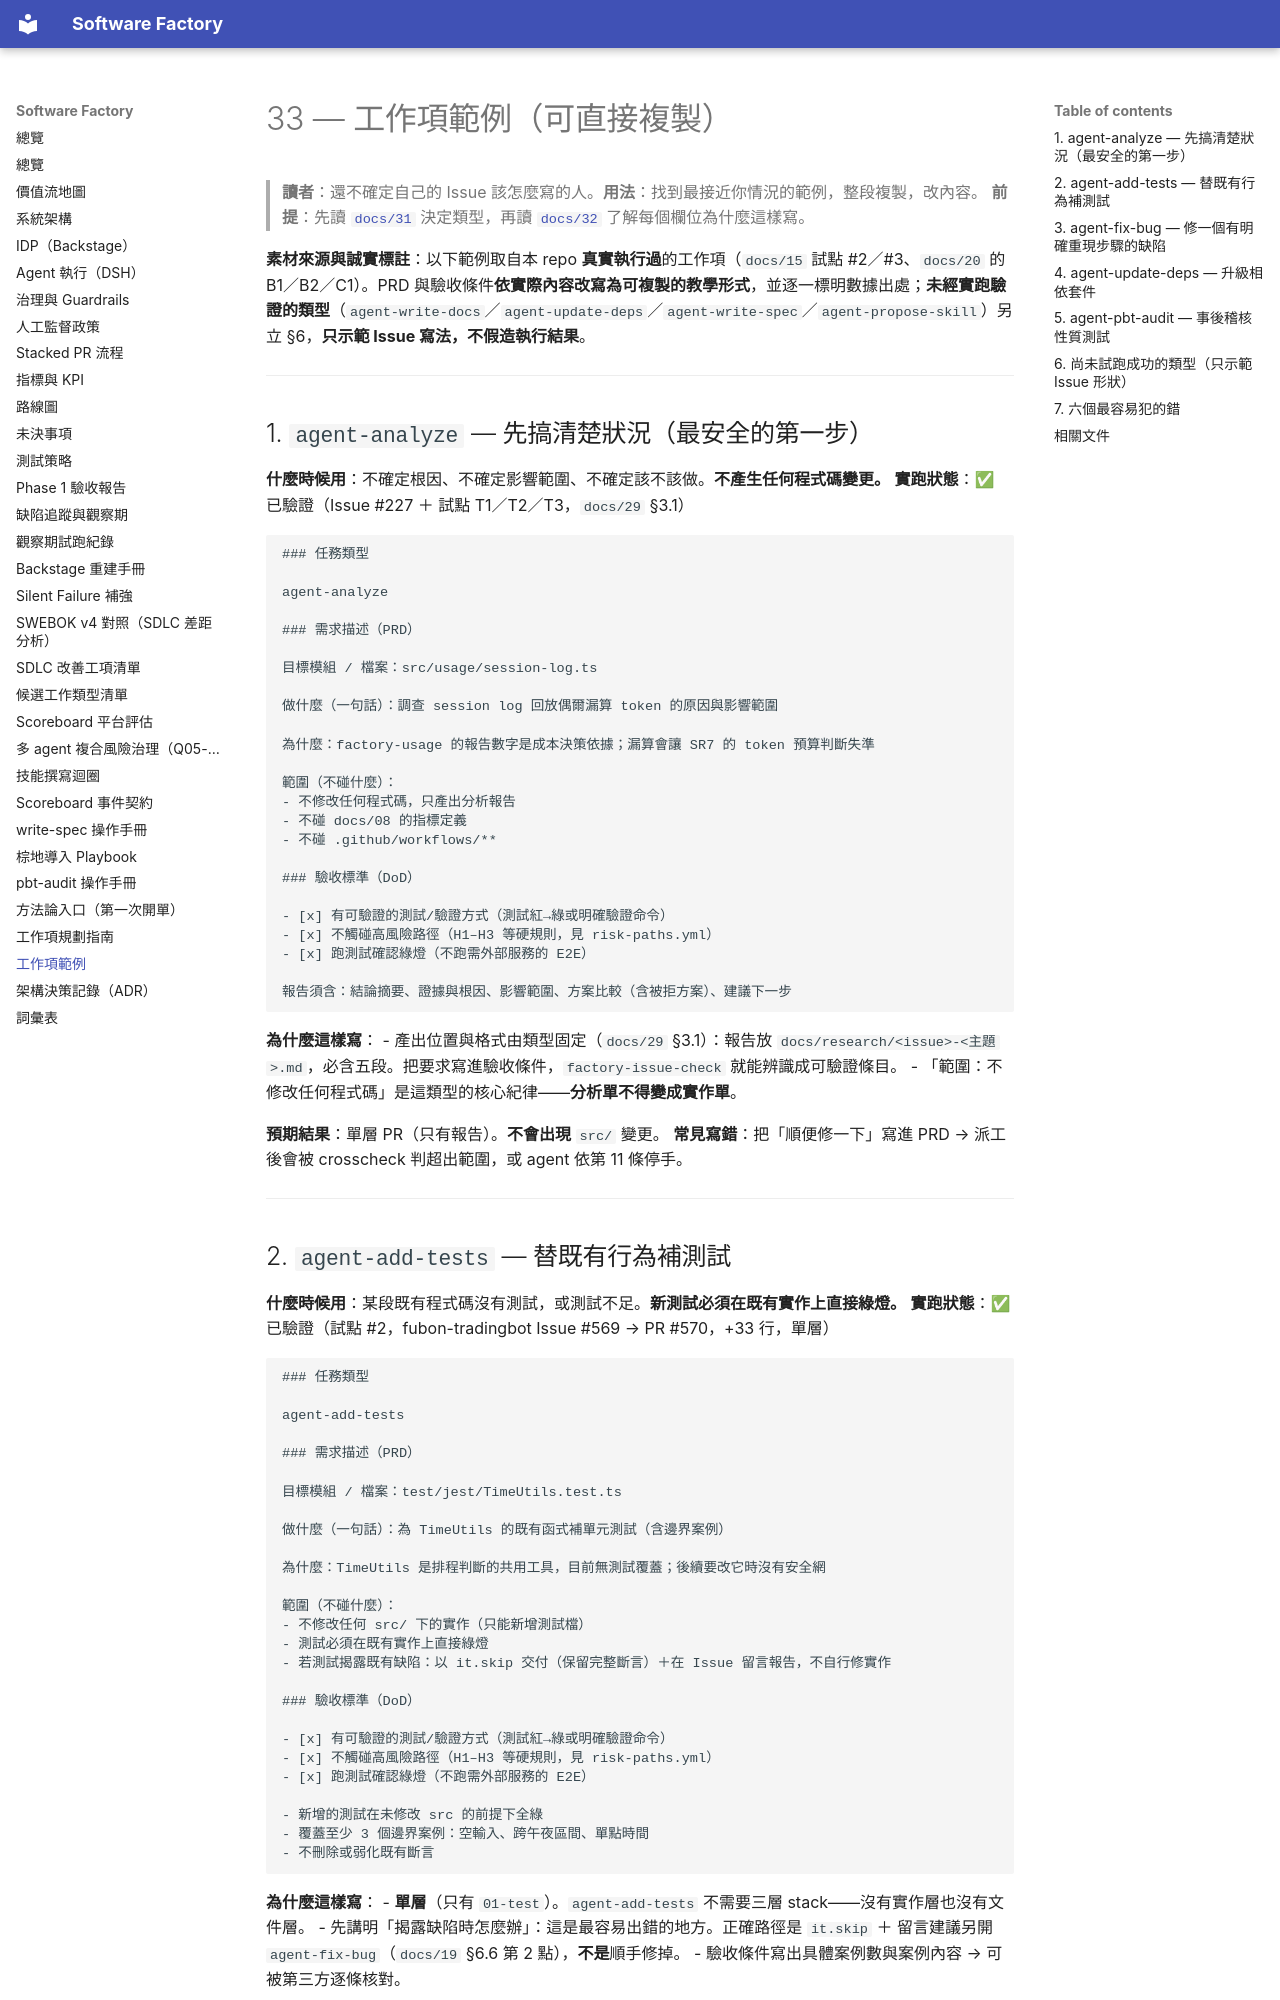

repository: aswf-dev/software_factory · page: 33-worked-examples/index.html · generator: mkdocs

# 33 — 工作項範例（可直接複製）

> **讀者**：還不確定自己的 Issue 該怎麼寫的人。**用法**：找到最接近你情況的範例，整段複製，改內容。
> **前提**：先讀 [`docs/31`](31-methodology-entry.md) 決定類型，再讀 [`docs/32`](32-writing-work-items.md) 了解每個欄位為什麼這樣寫。

**素材來源與誠實標註**：以下範例取自本 repo **真實執行過**的工作項（`docs/15` 試點 #2／#3、`docs/20` 的 B1／B2／C1）。PRD 與驗收條件**依實際內容改寫為可複製的教學形式**，並逐一標明數據出處；**未經實跑驗證的類型**（`agent-write-docs`／`agent-update-deps`／`agent-write-spec`／`agent-propose-skill`）另立 §6，**只示範 Issue 寫法，不假造執行結果**。

---

## 1. `agent-analyze` — 先搞清楚狀況（最安全的第一步）

**什麼時候用**：不確定根因、不確定影響範圍、不確定該不該做。**不產生任何程式碼變更。**
**實跑狀態**：✅ 已驗證（Issue #227 ＋ 試點 T1／T2／T3，`docs/29` §3.1）

```
### 任務類型

agent-analyze

### 需求描述（PRD）

目標模組 / 檔案：src/usage/session-log.ts

做什麼（一句話）：調查 session log 回放偶爾漏算 token 的原因與影響範圍

為什麼：factory-usage 的報告數字是成本決策依據；漏算會讓 SR7 的 token 預算判斷失準

範圍（不碰什麼）：
- 不修改任何程式碼，只產出分析報告
- 不碰 docs/08 的指標定義
- 不碰 .github/workflows/**

### 驗收標準（DoD）

- [x] 有可驗證的測試/驗證方式（測試紅→綠或明確驗證命令）
- [x] 不觸碰高風險路徑（H1–H3 等硬規則，見 risk-paths.yml）
- [x] 跑測試確認綠燈（不跑需外部服務的 E2E）

報告須含：結論摘要、證據與根因、影響範圍、方案比較（含被拒方案）、建議下一步
```

**為什麼這樣寫**：
- 產出位置與格式由類型固定（`docs/29` §3.1）：報告放 `docs/research/<issue>-<主題>.md`，必含五段。把要求寫進驗收條件，`factory-issue-check` 就能辨識成可驗證條目。
- 「範圍：不修改任何程式碼」是這類型的核心紀律——**分析單不得變成實作單**。

**預期結果**：單層 PR（只有報告）。**不會出現** `src/` 變更。
**常見寫錯**：把「順便修一下」寫進 PRD → 派工後會被 crosscheck 判超出範圍，或 agent 依第 11 條停手。

---
